Image classification data set "processed2" (StanvenNg/DSI15_CAPSTONE_PROJ on GitHub). Class labels (2): industrial style, Scandinavian style.

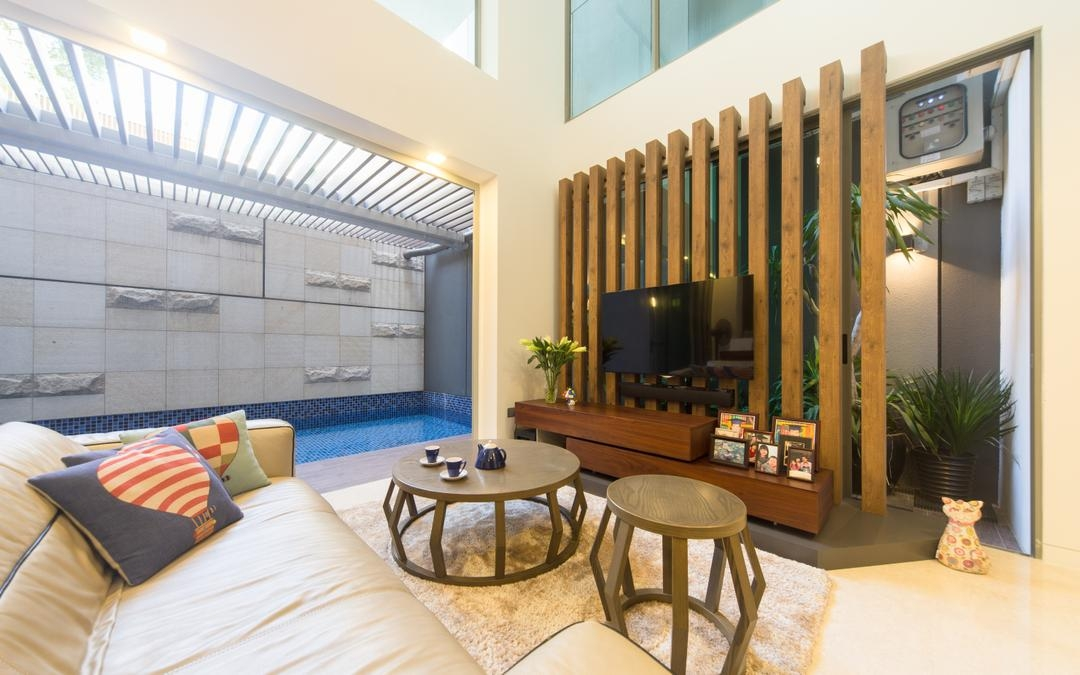
Label: industrial style

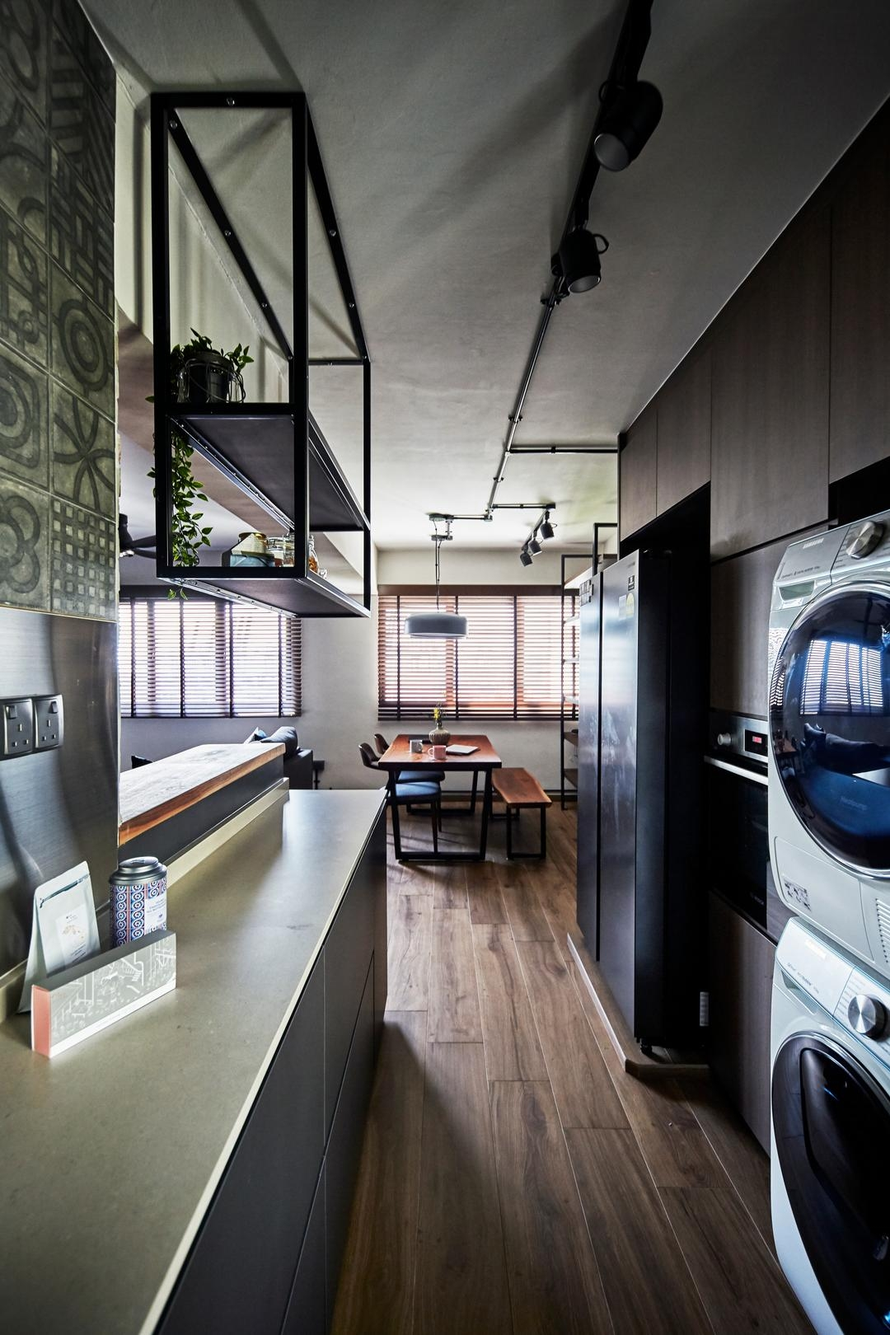
Label: industrial style

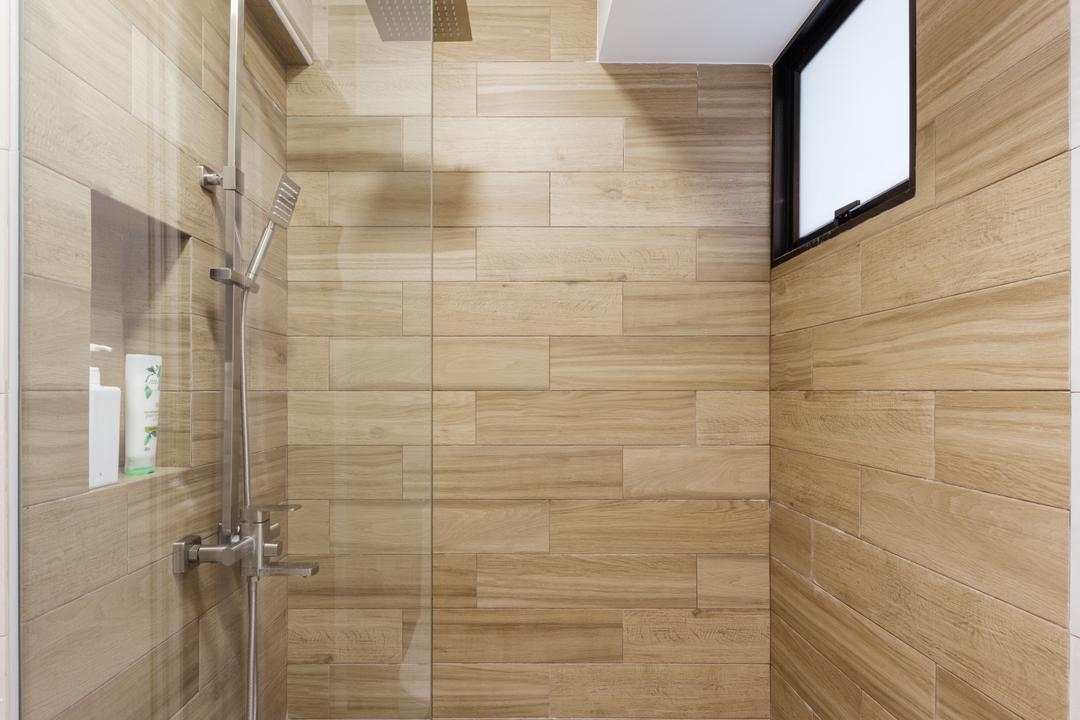
Label: Scandinavian style

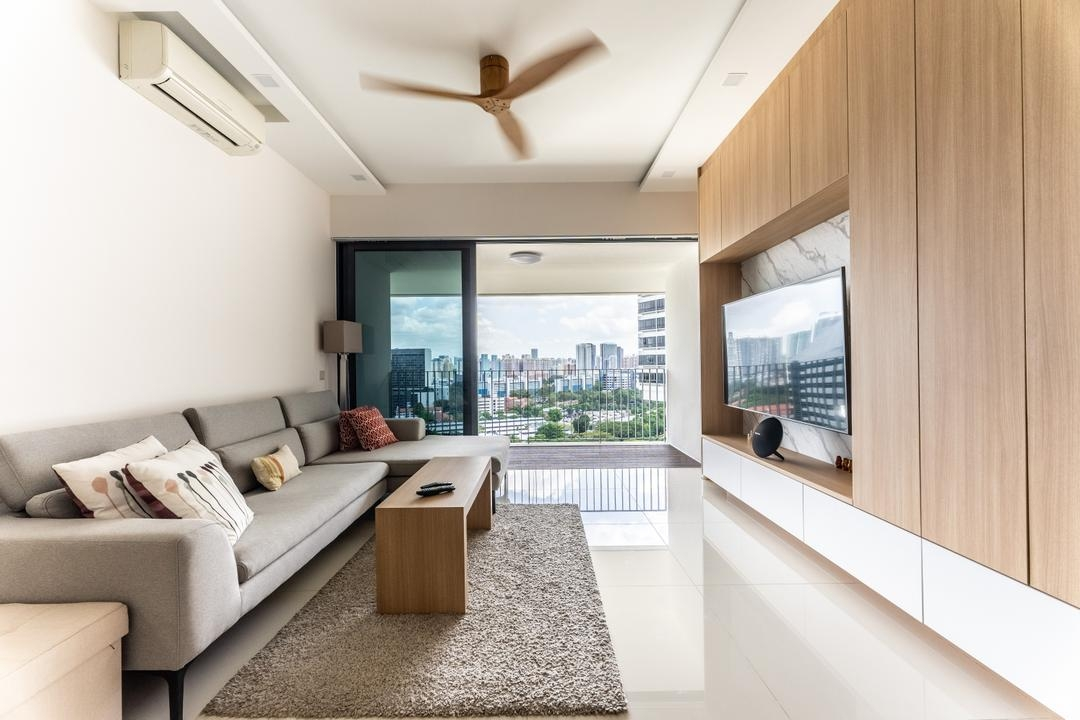
Label: Scandinavian style

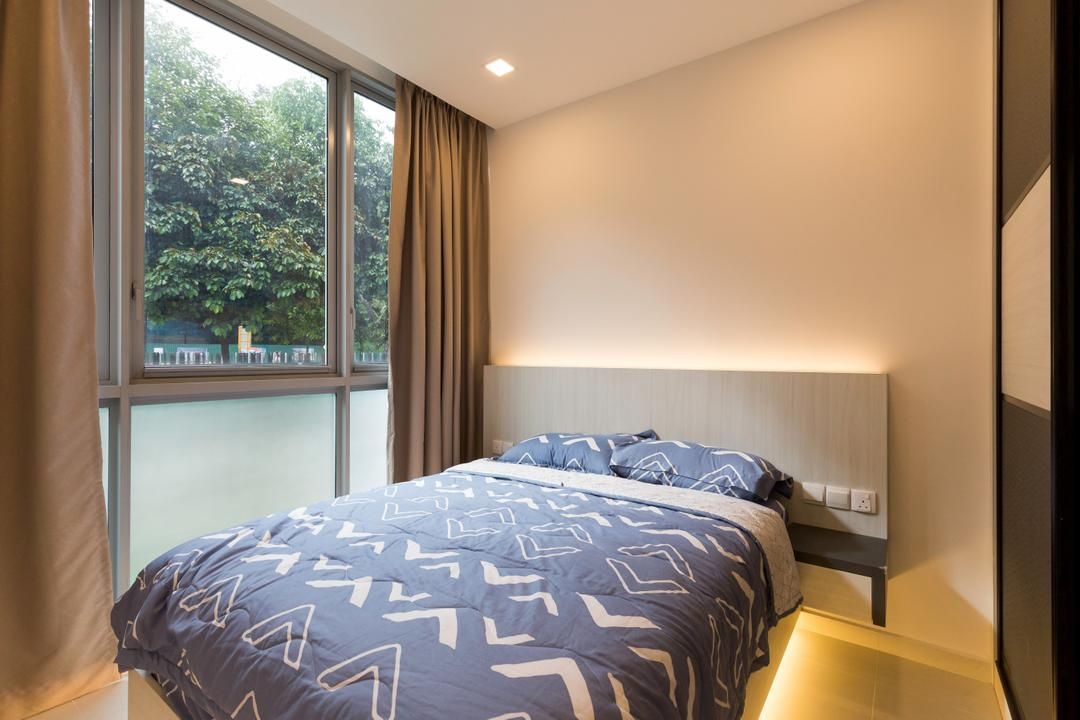
Label: Scandinavian style

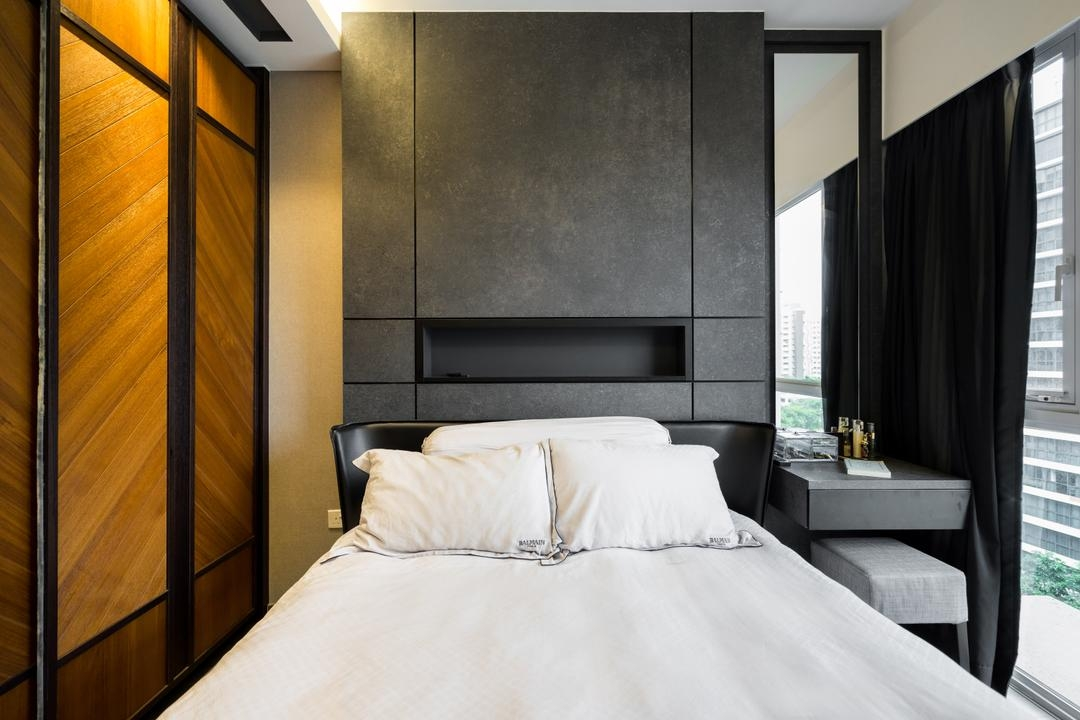
Label: industrial style
